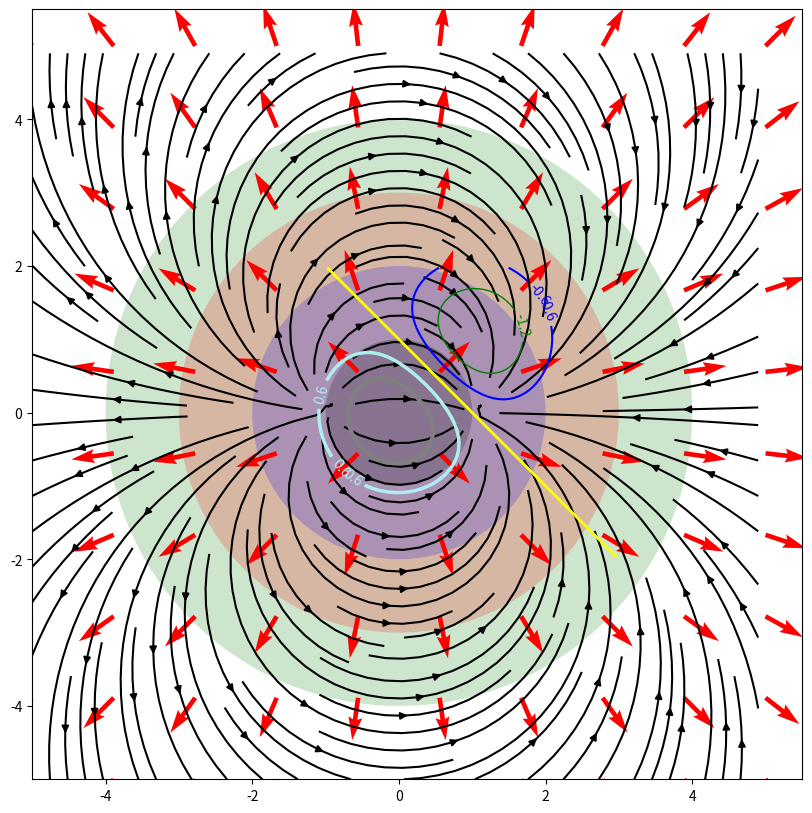

Here is the Python script that generated this plot:
# -*- coding: utf-8 -*-
"""
Created on Fri Jul 15 22:46:45 2022

[redacted]
"""

import numpy as np 
import matplotlib.pyplot as plt 

r = np.array([1, 2, 3, 4])
c = ["black", "blue", "red", "green"]
lim = np.max(r) * 1.2

plt.figure(figsize=(10, 10))
ax = plt.subplot()
ax.set_aspect( 1 )
#ax.set_xlim(-lim, lim)
#ax.set_ylim(-lim, lim)

for i in range(3, -1, -1):
    ax.add_artist(plt.Circle((0, 0), 
                             radius = r[i], 
                             fill = True, 
                             facecolor = c[i], 
                             linestyle = "--",
                             alpha=0.2))
 
   
    
""" Adding some streamplot stuff """
# 1D arrays
x = np.arange(-5,5,0.1)
y = np.arange(-5,5,0.1)
  
# Meshgrid
X,Y = np.meshgrid(x,y)
  
# Assign vector directions
Ex = (X + 1)/((X+1)**2 + Y**2) - (X - 1)/((X-1)**2 + Y**2)
Ey = Y/((X+1)**2 + Y**2) - Y/((X-1)**2 + Y**2)

ax.streamplot(X,Y,Ex,Ey, density=1.4, linewidth=None, color="black")



""" Adding some quiver stuff """
x,y = np.meshgrid(np.linspace(-5,5,10),np.linspace(-5,5,10))

u = x/np.sqrt(x**2 + y**2)
v = y/np.sqrt(x**2 + y**2)
plt.quiver(x,y,u,v, color="red")


""" Adding some contour stuff """
delta = 0.025
x = np.arange(-3.0, 3.0, delta)
y = np.arange(-2.0, 2.0, delta)
X, Y = np.meshgrid(x, y)
Z1 = np.exp(-X**2 - Y**2)
Z2 = np.exp(-(X - 1)**2 - (Y - 1)**2)
Z = (Z1 - Z2) * 2



#CS = ax.contour(X, Y, Z)
CS = ax.contour(X, Y, Z, 6,
                linewidths=np.arange(.5, 4, .5),
                colors=('r', 'green', 'blue', (1, 1, 0), '#afeeee', '0.5'),
                )
manual_locations = [
    (-1, -1.4), (-0.62, -0.7), (-2, 0.5), (1.7, 1.2), (2.0, 1.4), (2.4, 1.7)]
ax.clabel(CS, inline=True, fontsize=10, manual=manual_locations)



print("")














